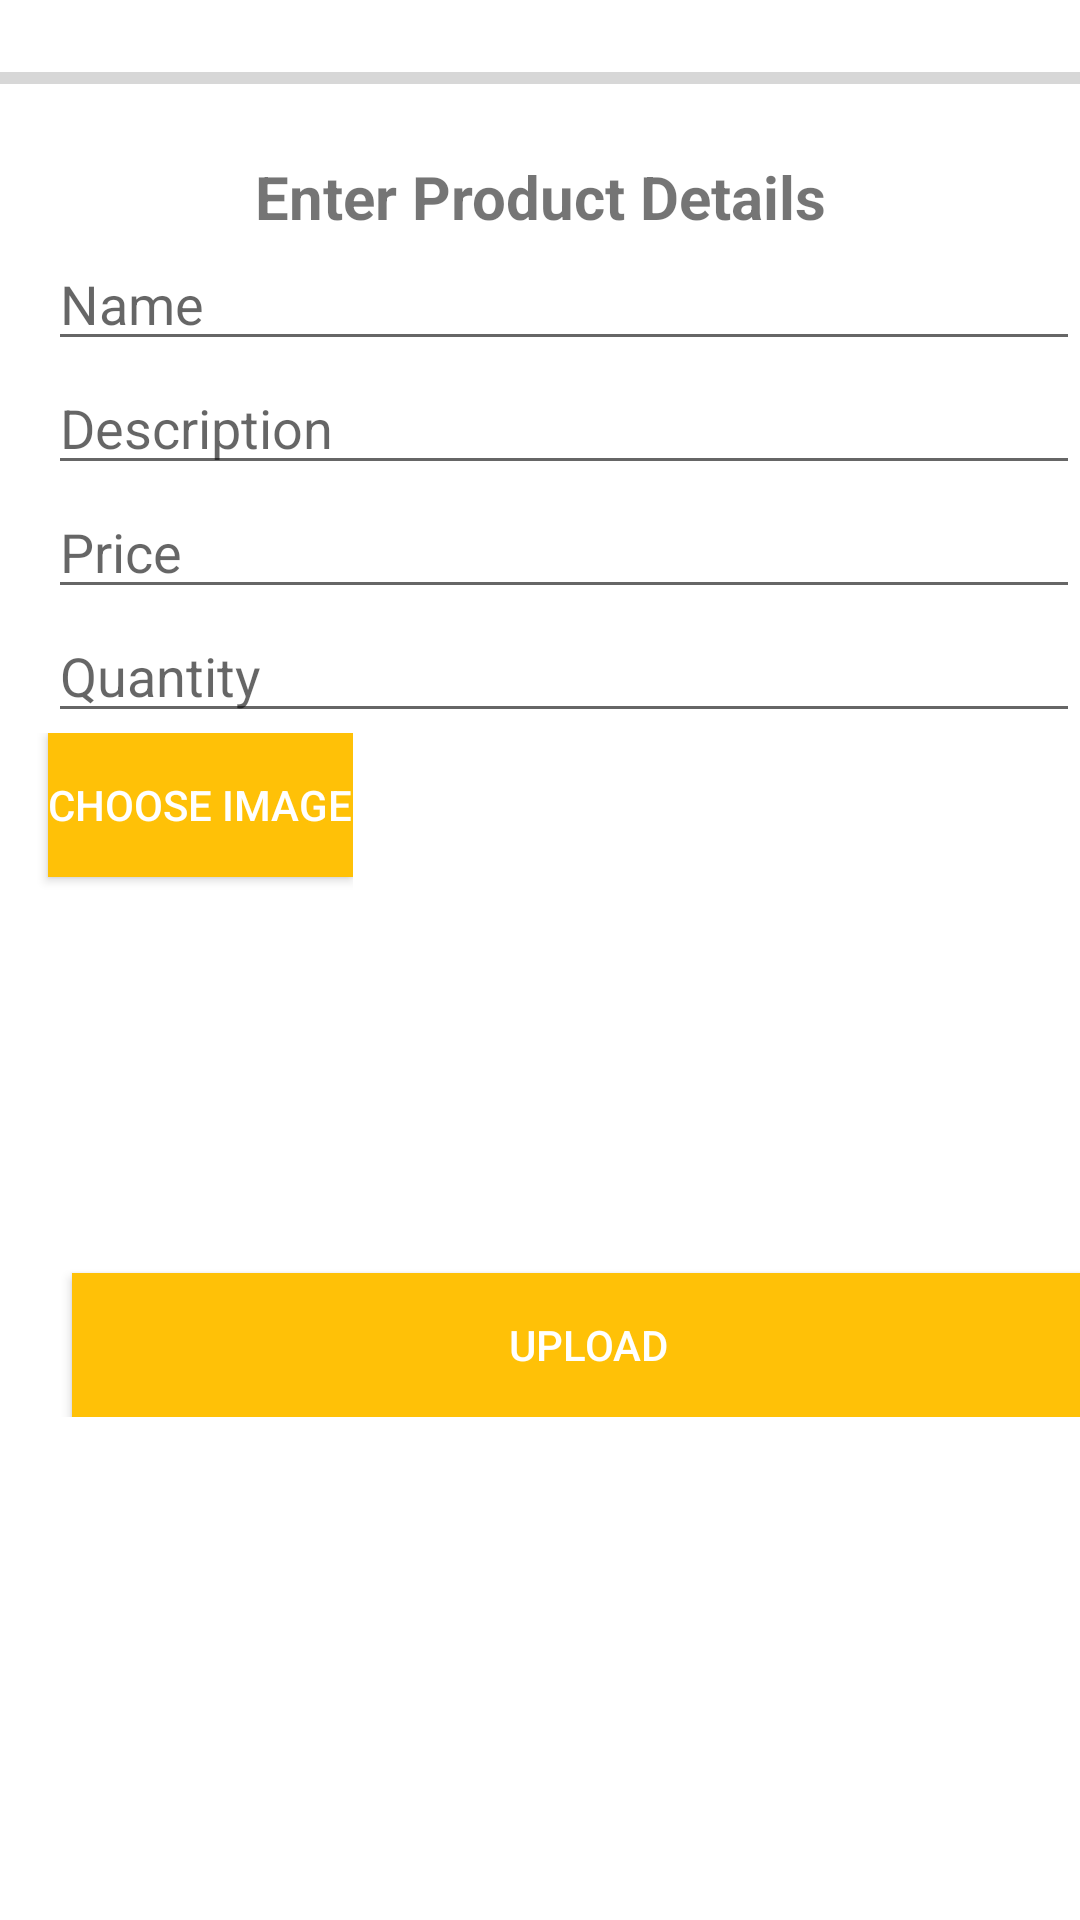

Write the Android layout XML for this screen, with the resource values it uses.
<!-- AndroidManifest.xml: application theme Theme.CRUD_Firebase -->
<!-- res/layout/activity_upload.xml -->
<?xml version="1.0" encoding="utf-8"?>
<LinearLayout xmlns:android="http://schemas.android.com/apk/res/android"
    xmlns:app="http://schemas.android.com/apk/res-auto"
    xmlns:tools="http://schemas.android.com/tools"
    android:layout_width="match_parent"
    android:layout_height="match_parent"
    android:orientation="vertical"
    tools:context=".UploadActivity">

    <ScrollView
        android:layout_width="match_parent"
        android:layout_height="match_parent">
        <LinearLayout
            android:layout_width="match_parent"
            android:layout_height="wrap_content"
            android:layout_alignParentStart="true"
            android:layout_alignParentTop="true"
            android:orientation="vertical"
            android:layout_alignParentLeft="true">

            <ProgressBar
                android:id="@+id/progress_bar"
                style="@style/Widget.AppCompat.ProgressBar.Horizontal"
                android:layout_width="match_parent"
                android:layout_height="52dp" />

            <TextView
                android:id="@+id/headerTextView"
                android:layout_width="match_parent"
                android:layout_height="wrap_content"
                android:gravity="center"
                android:textStyle="bold"
                android:text="Enter Product Details"
                android:textSize="20dp" />

            <EditText
                android:id="@+id/nameEditText"
                android:layout_width="match_parent"
                android:layout_height="wrap_content"
                android:layout_marginStart="16dp"
                android:inputType="text"
                android:hint="Name"
                android:layout_marginLeft="16dp" />

            <EditText
                android:id="@+id/descriptionEditText"
                android:layout_width="match_parent"
                android:layout_height="wrap_content"
                android:layout_marginStart="16dp"
                android:minLines="3"
                android:inputType="text"
                android:hint="Description"
                android:layout_marginLeft="16dp" />

            <EditText
                android:id="@+id/priceEditText"
                android:layout_width="match_parent"
                android:layout_height="wrap_content"
                android:layout_marginStart="16dp"
                android:inputType="numberDecimal"
                android:hint="Price"
                android:layout_marginLeft="16dp" />

            <EditText
                android:id="@+id/quantityEditText"
                android:layout_width="match_parent"
                android:layout_height="wrap_content"
                android:layout_marginStart="16dp"
                android:inputType="number"
                android:hint="Quantity"
                android:layout_marginLeft="16dp" />

            <LinearLayout
                android:orientation="horizontal"
                android:layout_width="wrap_content"
                android:layout_height="wrap_content">
                <Button
                    android:id="@+id/button_choose_image"
                    android:layout_width="wrap_content"
                    android:layout_height="wrap_content"
                    android:layout_marginStart="16dp"
                    android:textColor="@color/white"
                    android:background="@color/colorPrimaryDark"
                    android:text="Choose Image"
                    android:layout_marginLeft="16dp" />
                <ImageView
                    android:id="@+id/chosenImageView"
                    android:layout_width="match_parent"
                    android:layout_height="180dp" />
            </LinearLayout>
            <Button
                android:id="@+id/uploadBtn"
                android:layout_width="match_parent"
                android:layout_height="wrap_content"
                android:layout_marginStart="16dp"
                android:layout_gravity="center"
                android:background="@color/colorPrimaryDark"
                android:textColor="@color/white"
                android:gravity="center"
                android:text="Upload"
                android:layout_marginLeft="16dp" />
        </LinearLayout>

    </ScrollView>

</LinearLayout>
<!-- resources referenced by this layout -->
<resources>
  <color name="colorPrimaryDark">#FFC107</color>
  <color name="white">#FFFFFFFF</color>
  <style name="Theme.CRUD_Firebase" parent="Theme.MaterialComponents.Light.DarkActionBar">
          
          <item name="colorPrimary">@color/colorPrimary</item>
          <item name="colorPrimaryVariant">@color/purple_700</item>
          <item name="colorOnPrimary">@color/white</item>
          
          <item name="colorSecondary">@color/teal_200</item>
          <item name="colorSecondaryVariant">@color/teal_700</item>
          <item name="colorOnSecondary">@color/black</item>
          
          <item name="android:statusBarColor" tools:targetApi="l">?attr/colorPrimaryVariant</item>
          
      </style>
  <color name="colorPrimary">#f39c12</color>
  <color name="purple_700">#FF3700B3</color>
  <color name="teal_200">#FF03DAC5</color>
  <color name="teal_700">#FF018786</color>
  <color name="black">#FF000000</color>
</resources>
